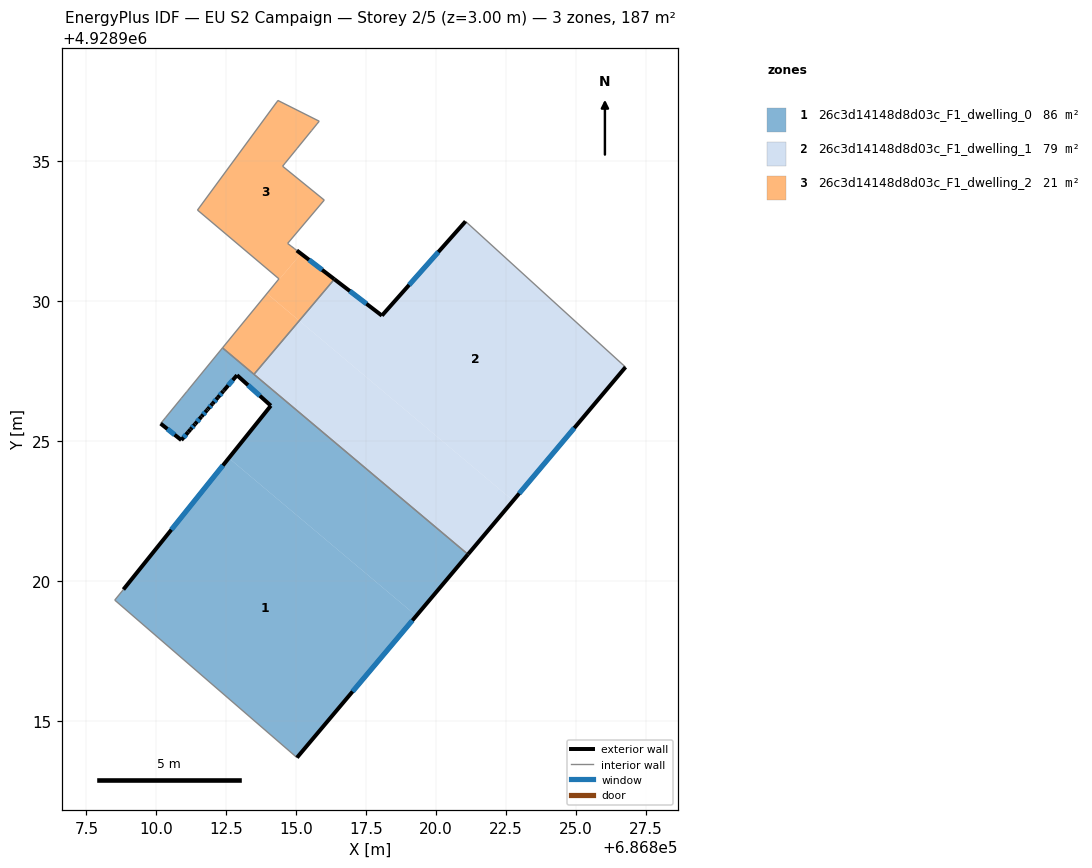
=== STOREY PLAN SPEC (per zone: floor XY polygon, exterior-wall plan segments, windows/doors) ===
zone 1: 26c3d14148d8d03c_F1_dwelling_0  (86.4 m²)
  floor: (686815.03, 4928913.68) (686819.29, 4928918.75) (686812.59, 4928924.39) (686808.82, 4928919.70) (686808.51, 4928919.32)
  floor: (686819.29, 4928918.75) (686821.14, 4928920.95) (686812.36, 4928928.33) (686810.15, 4928925.62) (686810.89, 4928925.04) (686811.20, 4928925.40) (686811.22, 4928925.42) (686811.38, 4928925.61) (686811.61, 4928925.88) (686811.81, 4928926.10) (686811.85, 4928926.15) (686812.00, 4928926.33) (686812.20, 4928926.56) (686812.39, 4928926.79) (686812.42, 4928926.81) (686812.88, 4928927.36) (686814.09, 4928926.26) (686812.59, 4928924.39)
  exterior wall: (686812.42, 4928926.81) – (686812.39, 4928926.79)  [0.0 m]
  exterior wall: (686812.39, 4928926.79) – (686812.20, 4928926.56)  [0.3 m]
    window: (686812.33, 4928926.71) – (686812.26, 4928926.63)  [0.1 m²]
  exterior wall: (686812.20, 4928926.56) – (686812.00, 4928926.33)  [0.3 m]
    window: (686812.13, 4928926.48) – (686812.07, 4928926.40)  [0.1 m²]
  exterior wall: (686812.00, 4928926.33) – (686811.85, 4928926.15)  [0.2 m]
    window: (686811.95, 4928926.27) – (686811.90, 4928926.21)  [0.1 m²]
  exterior wall: (686811.85, 4928926.15) – (686811.81, 4928926.10)  [0.1 m]
  exterior wall: (686811.81, 4928926.10) – (686811.61, 4928925.88)  [0.3 m]
    window: (686811.74, 4928926.03) – (686811.67, 4928925.95)  [0.1 m²]
  exterior wall: (686811.61, 4928925.88) – (686811.38, 4928925.61)  [0.4 m]
    window: (686811.54, 4928925.79) – (686811.46, 4928925.69)  [0.1 m²]
  exterior wall: (686811.38, 4928925.61) – (686811.22, 4928925.42)  [0.2 m]
    window: (686811.33, 4928925.55) – (686811.27, 4928925.48)  [0.1 m²]
  exterior wall: (686811.22, 4928925.42) – (686811.14, 4928925.33)  [0.1 m]
  exterior wall: (686811.14, 4928925.33) – (686810.89, 4928925.04)  [0.4 m]
    window: (686811.06, 4928925.23) – (686810.97, 4928925.13)  [0.1 m²]
  exterior wall: (686810.89, 4928925.04) – (686810.15, 4928925.62)  [0.9 m]
    window: (686810.65, 4928925.23) – (686810.39, 4928925.43)  [0.3 m²]
  exterior wall: (686821.14, 4928920.95) – (686815.03, 4928913.68)  [9.5 m]
    window: (686819.15, 4928918.59) – (686817.01, 4928916.05)  [3.5 m²]
  exterior wall: (686808.82, 4928919.70) – (686814.09, 4928926.26)  [8.4 m]
    window: (686810.53, 4928921.83) – (686812.38, 4928924.13)  [3.1 m²]
  exterior wall: (686814.09, 4928926.26) – (686812.88, 4928927.36)  [1.6 m]
    window: (686813.70, 4928926.62) – (686813.27, 4928927.00)  [0.6 m²]
  exterior wall: (686812.88, 4928927.36) – (686812.42, 4928926.81)  [0.7 m]
    window: (686812.73, 4928927.18) – (686812.57, 4928926.99)  [0.3 m²]
  interior walls: 9
zone 2: 26c3d14148d8d03c_F1_dwelling_1  (79.3 m²)
  floor: (686821.14, 4928920.95) (686822.75, 4928922.87) (686815.11, 4928929.30) (686813.49, 4928927.39)
  floor: (686822.75, 4928922.87) (686826.77, 4928927.64) (686821.05, 4928932.85) (686818.06, 4928929.49) (686816.36, 4928930.79) (686815.11, 4928929.30)
  exterior wall: (686818.06, 4928929.49) – (686821.05, 4928932.85)  [4.5 m]
    window: (686819.03, 4928930.58) – (686820.08, 4928931.76)  [1.7 m²]
  exterior wall: (686826.77, 4928927.64) – (686821.14, 4928920.95)  [8.7 m]
    window: (686824.94, 4928925.47) – (686822.97, 4928923.13)  [3.2 m²]
  exterior wall: (686816.36, 4928930.79) – (686818.06, 4928929.49)  [2.1 m]
    window: (686816.91, 4928930.36) – (686817.51, 4928929.91)  [0.8 m²]
  interior walls: 3
zone 3: 26c3d14148d8d03c_F1_dwelling_2  (20.9 m²)
  floor: (686815.17, 4928931.70) (686815.02, 4928931.81) (686814.92, 4928931.89) (686814.81, 4928931.97) (686814.69, 4928932.07) (686816.00, 4928933.62) (686814.51, 4928934.83) (686814.61, 4928934.94) (686814.98, 4928935.41) (686815.03, 4928935.46) (686815.55, 4928936.11) (686815.74, 4928936.34) (686815.82, 4928936.43) (686814.34, 4928937.18) (686814.31, 4928937.12) (686811.47, 4928933.26) (686814.38, 4928930.80) (686813.96, 4928930.27)
  floor: (686813.49, 4928927.39) (686815.11, 4928929.30) (686813.95, 4928930.27) (686812.36, 4928928.33)
  floor: (686815.11, 4928929.30) (686816.36, 4928930.79) (686815.17, 4928931.70) (686813.96, 4928930.27)
  exterior wall: (686815.02, 4928931.81) – (686816.36, 4928930.79)  [1.7 m]
    window: (686815.46, 4928931.48) – (686815.92, 4928931.12)  [0.6 m²]
  interior walls: 18

=== DERIVED (storey summary) ===
Building: EU S2 Campaign
Storey: 2 of 5  (floor level z = 3.00 m)
Storey gross floor area: 186.5 m²
Zones on this storey: 3
  - 26c3d14148d8d03c_F1_dwelling_0: floor 86.4 m²; exterior wall 23.5 m (70.6 m²); 12 window(s) 8.6 m²; WWR 12.1%
  - 26c3d14148d8d03c_F1_dwelling_1: floor 79.3 m²; exterior wall 15.4 m (46.2 m²); 3 window(s) 5.6 m²; WWR 12.2%
  - 26c3d14148d8d03c_F1_dwelling_2: floor 20.9 m²; exterior wall 1.7 m (5.1 m²); 1 window(s) 0.6 m²; WWR 12.2%
Zone adjacency (shared interzone walls):
  - 26c3d14148d8d03c_F1_dwelling_0 ↔ 26c3d14148d8d03c_F1_dwelling_1
  - 26c3d14148d8d03c_F1_dwelling_0 ↔ 26c3d14148d8d03c_F1_dwelling_2
  - 26c3d14148d8d03c_F1_dwelling_1 ↔ 26c3d14148d8d03c_F1_dwelling_2